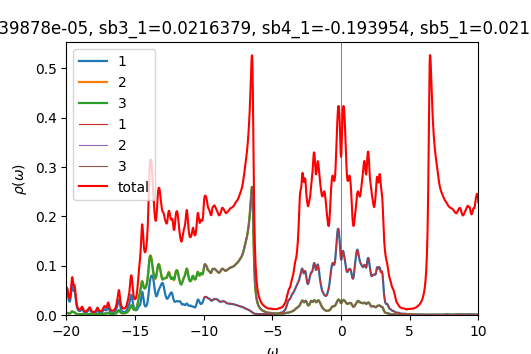

The data file committed next to this chart (first rows):
w	up_1	up_2	up_3	down_1	down_2	down_3	cumul_up_1	cumul_up_2	cumul_up_3	cumul_down_1	cumul_down_2	cumul_down_3	
-20	0.04491	0.005024	0.00487	6.43858e-05	4.26408e-05	4.26408e-05	0	0	0	0	0	0
-19.98	0.04583	0.004908	0.004801	6.45474e-05	4.27238e-05	4.27238e-05	0.001146	0.0001227	0.00012	1.61369e-06	1.0681e-06	1.0681e-06
-19.95	0.04562	0.004636	0.004569	6.47114e-05	4.28071e-05	4.28071e-05	0.002286	0.0002386	0.0002343	3.23147e-06	2.13827e-06	2.13827e-06
-19.93	0.04434	0.004288	0.004253	6.48783e-05	4.28907e-05	4.28907e-05	0.003395	0.0003458	0.0003406	4.85343e-06	3.21054e-06	3.21054e-06
-19.9	0.04169	0.003911	0.003901	6.50487e-05	4.29747e-05	4.29747e-05	0.004437	0.0004436	0.0004381	6.47964e-06	4.28491e-06	4.28491e-06
-19.88	0.03779	0.00354	0.003552	6.52233e-05	4.3059e-05	4.3059e-05	0.005382	0.0005321	0.0005269	8.11023e-06	5.36138e-06	5.36138e-06
-19.85	0.03357	0.003228	0.00326	6.54021e-05	4.31436e-05	4.31436e-05	0.006221	0.0006128	0.0006084	9.74528e-06	6.43997e-06	6.43997e-06
-19.82	0.03008	0.003019	0.003072	6.55827e-05	4.32286e-05	4.32286e-05	0.006973	0.0006883	0.0006852	1.13848e-05	7.52069e-06	7.52069e-06
-19.8	0.02786	0.002932	0.003011	6.57594e-05	4.33136e-05	4.33136e-05	0.007669	0.0007616	0.0007605	1.30288e-05	8.60353e-06	8.60353e-06
-19.77	0.02707	0.002971	0.003084	6.59251e-05	4.33987e-05	4.33987e-05	0.008346	0.0008358	0.0008376	1.4677e-05	9.6885e-06	9.6885e-06
-19.75	0.02772	0.003143	0.003301	6.60787e-05	4.34836e-05	4.34836e-05	0.009039	0.0009144	0.0009201	1.63289e-05	1.07756e-05	1.07756e-05
-19.73	0.02991	0.003467	0.003684	6.62264e-05	4.35686e-05	4.35686e-05	0.009787	0.001001	0.001012	1.79846e-05	1.18648e-05	1.18648e-05
-19.7	0.03379	0.003967	0.004257	6.63748e-05	4.36539e-05	4.36539e-05	0.01063	0.0011	0.001119	1.9644e-05	1.29561e-05	1.29561e-05
-19.68	0.0395	0.004667	0.005031	6.65272e-05	4.37395e-05	4.37395e-05	0.01162	0.001217	0.001244	2.13071e-05	1.40496e-05	1.40496e-05
-19.65	0.04676	0.005547	0.005947	6.66838e-05	4.38255e-05	4.38255e-05	0.01279	0.001356	0.001393	2.29742e-05	1.51453e-05	1.51453e-05
-19.62	0.05442	0.006478	0.006809	6.68443e-05	4.39119e-05	4.39119e-05	0.01415	0.001518	0.001563	2.46453e-05	1.62431e-05	1.62431e-05
-19.6	0.06021	0.007186	0.007319	6.70079e-05	4.39985e-05	4.39985e-05	0.01565	0.001697	0.001746	2.63205e-05	1.7343e-05	1.7343e-05
-19.57	0.06203	0.0074	0.007293	6.71741e-05	4.40855e-05	4.40855e-05	0.0172	0.001882	0.001929	2.79999e-05	1.84452e-05	1.84452e-05
-19.55	0.05972	0.007105	0.006836	6.73425e-05	4.41729e-05	4.41729e-05	0.0187	0.00206	0.002099	2.96835e-05	1.95495e-05	1.95495e-05
-19.52	0.0553	0.006558	0.006244	6.7513e-05	4.42605e-05	4.42605e-05	0.02008	0.002224	0.002256	3.13713e-05	2.0656e-05	2.0656e-05
-19.5	0.05134	0.006061	0.005779	6.76857e-05	4.43484e-05	4.43484e-05	0.02136	0.002375	0.0024	3.30634e-05	2.17647e-05	2.17647e-05
-19.48	0.04932	0.005774	0.00555	6.78607e-05	4.44366e-05	4.44366e-05	0.0226	0.00252	0.002539	3.47599e-05	2.28756e-05	2.28756e-05
-19.45	0.0492	0.00567	0.005501	6.80383e-05	4.45252e-05	4.45252e-05	0.02383	0.002661	0.002676	3.64609e-05	2.39888e-05	2.39888e-05
-19.43	0.04961	0.005576	0.005451	6.82191e-05	4.46141e-05	4.4614e-05	0.02507	0.002801	0.002813	3.81664e-05	2.51041e-05	2.51041e-05
-19.4	0.04857	0.005294	0.005202	6.84036e-05	4.47033e-05	4.47032e-05	0.02628	0.002933	0.002943	3.98765e-05	2.62217e-05	2.62217e-05
-19.38	0.04488	0.004764	0.004698	6.85924e-05	4.47928e-05	4.47928e-05	0.0274	0.003052	0.00306	4.15913e-05	2.73415e-05	2.73415e-05
-19.35	0.03901	0.004097	0.00405	6.87852e-05	4.48827e-05	4.48827e-05	0.02838	0.003155	0.003161	4.33109e-05	2.84636e-05	2.84636e-05
-19.32	0.03245	0.003444	0.00341	6.89795e-05	4.49729e-05	4.49729e-05	0.02919	0.003241	0.003247	4.50354e-05	2.95879e-05	2.95879e-05
-19.3	0.02649	0.002892	0.002869	6.91703e-05	4.50633e-05	4.50633e-05	0.02985	0.003313	0.003318	4.67646e-05	3.07145e-05	3.07145e-05
-19.27	0.02166	0.002459	0.002444	6.93528e-05	4.51537e-05	4.51538e-05	0.03039	0.003375	0.003379	4.84985e-05	3.18433e-05	3.18433e-05
-19.25	0.01793	0.00213	0.002121	6.95269e-05	4.52444e-05	4.52444e-05	0.03084	0.003428	0.003432	5.02366e-05	3.29744e-05	3.29744e-05
-19.23	0.01511	0.001882	0.001878	6.96955e-05	4.53352e-05	4.53353e-05	0.03122	0.003475	0.003479	5.1979e-05	3.41078e-05	3.41078e-05
-19.2	0.01297	0.001695	0.001696	6.98617e-05	4.54263e-05	4.54264e-05	0.03154	0.003517	0.003522	5.37256e-05	3.52435e-05	3.52435e-05
-19.18	0.01136	0.001554	0.00156	7.00287e-05	4.55178e-05	4.55178e-05	0.03183	0.003556	0.003561	5.54763e-05	3.63814e-05	3.63814e-05
-19.15	0.01014	0.001449	0.001461	7.0199e-05	4.56096e-05	4.56096e-05	0.03208	0.003592	0.003597	5.72313e-05	3.75217e-05	3.75217e-05
-19.12	0.009234	0.001373	0.001391	7.0374e-05	4.57018e-05	4.57018e-05	0.03231	0.003627	0.003632	5.89906e-05	3.86642e-05	3.86642e-05
-19.1	0.00858	0.001321	0.001346	7.05536e-05	4.57943e-05	4.57943e-05	0.03253	0.00366	0.003666	6.07544e-05	3.98091e-05	3.98091e-05
-19.07	0.00815	0.00129	0.001326	7.07378e-05	4.58872e-05	4.58873e-05	0.03273	0.003692	0.003699	6.25229e-05	4.09562e-05	4.09563e-05
-19.05	0.007931	0.001281	0.001331	7.09268e-05	4.59806e-05	4.59806e-05	0.03293	0.003724	0.003732	6.42961e-05	4.21058e-05	4.21058e-05
-19.02	0.007933	0.001296	0.001364	7.11208e-05	4.60743e-05	4.60743e-05	0.03313	0.003756	0.003766	6.60741e-05	4.32576e-05	4.32576e-05
-19	0.008182	0.001337	0.001429	7.13208e-05	4.61684e-05	4.61684e-05	0.03333	0.00379	0.003802	6.78571e-05	4.44118e-05	4.44118e-05
-18.98	0.008717	0.00141	0.001534	7.1528e-05	4.62631e-05	4.62631e-05	0.03355	0.003825	0.00384	6.96453e-05	4.55684e-05	4.55684e-05
-18.95	0.009566	0.001521	0.00168	7.17436e-05	4.63582e-05	4.63582e-05	0.03379	0.003863	0.003882	7.14389e-05	4.67274e-05	4.67274e-05
-18.93	0.01068	0.001671	0.001854	7.19671e-05	4.64539e-05	4.64539e-05	0.03406	0.003905	0.003929	7.32381e-05	4.78887e-05	4.78887e-05
-18.9	0.01183	0.001841	0.002008	7.21933e-05	4.65499e-05	4.65499e-05	0.03435	0.003951	0.003979	7.50429e-05	4.90525e-05	4.90525e-05
-18.88	0.01253	0.001981	0.002068	7.24095e-05	4.66459e-05	4.66459e-05	0.03466	0.004	0.004031	7.68531e-05	5.02186e-05	5.02186e-05
-18.85	0.01236	0.00202	0.001994	7.26014e-05	4.67415e-05	4.67414e-05	0.03497	0.004051	0.00408	7.86682e-05	5.13871e-05	5.13871e-05
-18.82	0.01133	0.001929	0.001823	7.27684e-05	4.68366e-05	4.68366e-05	0.03526	0.004099	0.004126	8.04874e-05	5.25581e-05	5.25581e-05
-18.8	0.009868	0.001754	0.001626	7.29242e-05	4.69316e-05	4.69316e-05	0.0355	0.004143	0.004167	8.23105e-05	5.37313e-05	5.37313e-05
-18.77	0.008436	0.001566	0.001453	7.30819e-05	4.7027e-05	4.7027e-05	0.03571	0.004182	0.004203	8.41375e-05	5.4907e-05	5.4907e-05
-18.75	0.007255	0.001406	0.001317	7.32474e-05	4.7123e-05	4.7123e-05	0.0359	0.004217	0.004236	8.59687e-05	5.60851e-05	5.60851e-05
-18.73	0.006362	0.001285	0.001218	7.34212e-05	4.72194e-05	4.72194e-05	0.03605	0.004249	0.004266	8.78043e-05	5.72656e-05	5.72656e-05
-18.7	0.005718	0.001197	0.001148	7.36022e-05	4.73164e-05	4.73164e-05	0.0362	0.004279	0.004295	8.96443e-05	5.84485e-05	5.84485e-05
-18.68	0.005276	0.001138	0.001101	7.37891e-05	4.74138e-05	4.74138e-05	0.03633	0.004308	0.004323	9.1489e-05	5.96338e-05	5.96338e-05
-18.65	0.004997	0.0011	0.001073	7.39808e-05	4.75117e-05	4.75117e-05	0.03645	0.004335	0.004349	9.33386e-05	6.08216e-05	6.08216e-05
-18.62	0.004858	0.001081	0.00106	7.41767e-05	4.76099e-05	4.76099e-05	0.03658	0.004362	0.004376	9.5193e-05	6.20119e-05	6.20119e-05
-18.6	0.004851	0.001077	0.001061	7.43765e-05	4.77086e-05	4.77086e-05	0.0367	0.004389	0.004402	9.70524e-05	6.32046e-05	6.32046e-05
-18.57	0.00498	0.001089	0.001077	7.45803e-05	4.78077e-05	4.78076e-05	0.03682	0.004416	0.004429	9.89169e-05	6.43998e-05	6.43998e-05
-18.55	0.00526	0.001117	0.001108	7.47883e-05	4.79071e-05	4.79071e-05	0.03695	0.004444	0.004457	0.0001008	6.55975e-05	6.55975e-05
-18.52	0.005714	0.001164	0.001156	7.50013e-05	4.8007e-05	4.8007e-05	0.0371	0.004473	0.004486	0.0001027	6.67976e-05	6.67976e-05
... 1,141 more rows
